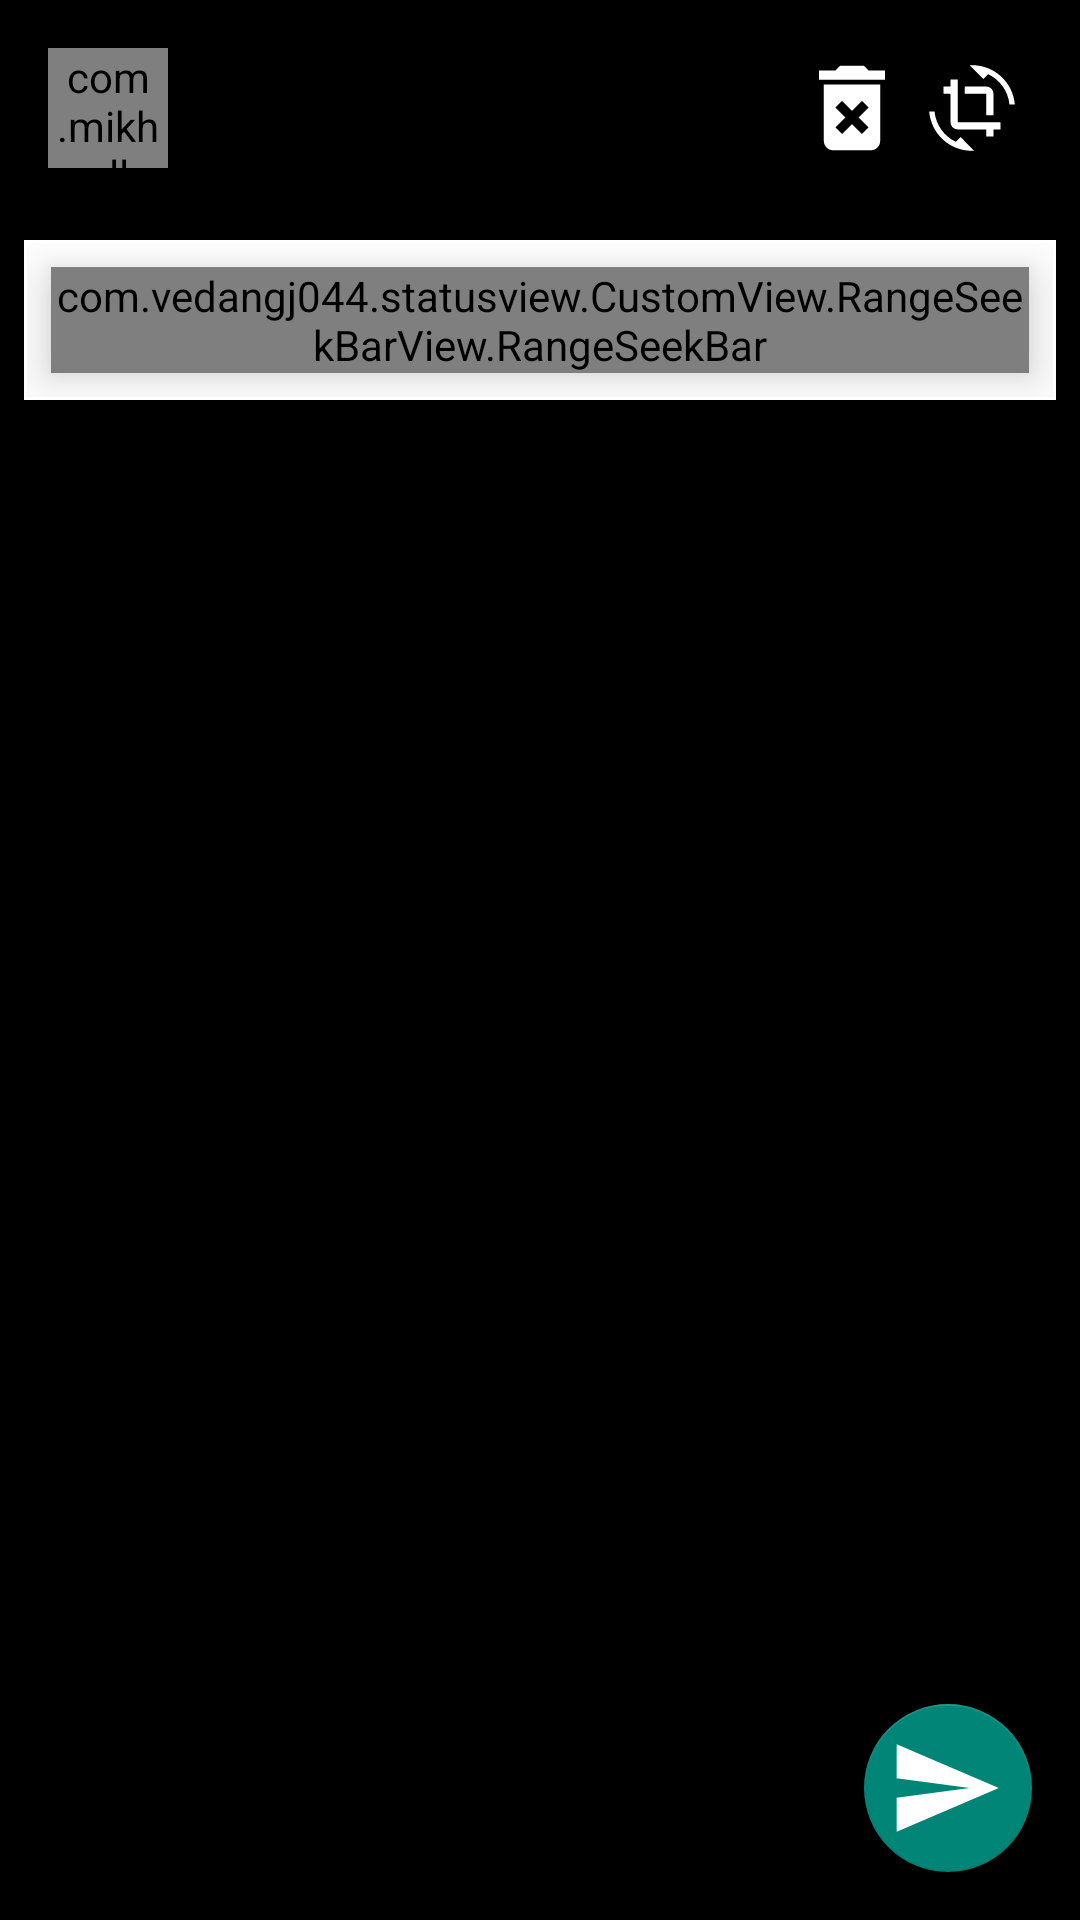

Produce the Android XML layout that renders to this screen, including the resource entries it uses.
<!-- AndroidManifest.xml: activity theme NoActionBar -->
<!-- res/layout/activity_upload.xml -->
<?xml version="1.0" encoding="utf-8"?>
<RelativeLayout xmlns:android="http://schemas.android.com/apk/res/android"
    xmlns:app="http://schemas.android.com/apk/res-auto"
    xmlns:tools="http://schemas.android.com/tools"
    android:layout_width="match_parent"
    android:layout_height="match_parent"
    android:background="#000000"
    tools:context=".Activity.UploadActivity">

    <RelativeLayout
        android:layout_width="match_parent"
        android:layout_height="match_parent"
        android:id="@+id/parent_layout">


        <VideoView
            android:layout_width="match_parent"
            android:layout_height="match_parent"
            android:id="@+id/video_status"
            android:layout_centerHorizontal="true"
            android:layout_centerVertical="true"
            android:visibility="gone"/>

        <ImageView
            android:layout_width="match_parent"
            android:layout_height="match_parent"
            android:layout_centerVertical="true"
            android:layout_centerHorizontal="true"
            android:scaleType="fitCenter"
            android:id="@+id/image_status"
            android:visibility="gone"/>


    </RelativeLayout>

    <LinearLayout
        android:layout_width="match_parent"
        android:layout_height="wrap_content"
        android:orientation="horizontal"
        android:id="@+id/imagineDragon">

        <com.mikhaellopez.circularimageview.CircularImageView
            android:layout_width="40dp"
            android:layout_height="40dp"
            android:layout_margin="16dp"
            android:id="@+id/profile_picture"/>

        <LinearLayout
            android:layout_width="fill_parent"
            android:layout_height="match_parent"
            android:gravity="end"
            android:padding="16dp">

            <ImageButton
                android:layout_width="40dp"
                android:layout_height="40dp"
                android:id="@+id/delete_icon"
                android:src="@drawable/camera_delete_foreground"
                android:background="@null"/>

            <ImageButton
                android:layout_width="40dp"
                android:layout_height="40dp"
                android:id="@+id/rotation_button"
                android:src="@drawable/camera_crop_rotate_foreground"
                android:background="@null"/>

        </LinearLayout>

    </LinearLayout>

    <RelativeLayout
        android:layout_width="match_parent"
        android:layout_height="wrap_content"
        android:id="@+id/containerTimeLine"
        android:background="@android:color/white"
        android:layout_margin="8dp"
        android:padding="1dp"
        android:layout_below="@+id/imagineDragon">


        <com.vedangj044.statusview.CustomView.RangeSeekBarView.RangeSeekBar
            android:layout_width="match_parent"
            android:layout_height="wrap_content"
            app:thumb_color="@android:color/white"
            android:id="@+id/range_seek_bar"
            app:thumb_normal_radius="10dp"
            android:layout_centerInParent="true"
            android:elevation="10dp"
            android:layout_margin="8dp"/>

    </RelativeLayout>

    <TextView
        android:layout_width="wrap_content"
        android:layout_height="wrap_content"
        android:id="@+id/duration_text"
        android:textColor="@android:color/white"
        android:layout_marginStart="8dp"
        android:layout_below="@id/containerTimeLine"/>

    <com.google.android.material.floatingactionbutton.FloatingActionButton
        android:layout_width="wrap_content"
        android:layout_height="wrap_content"
        android:layout_alignParentBottom="true"
        android:layout_alignParentEnd="true"
        android:layout_margin="16dp"
        android:id="@+id/upload_status"
        android:src="@drawable/ic_send_arrow_foreground"
        app:tint="@android:color/white"
        app:maxImageSize="48dp"/>


    <ProgressBar
        android:layout_width="wrap_content"
        android:layout_height="wrap_content"
        android:layout_centerInParent="true"
        android:visibility="gone"
        android:id="@+id/progessbar"/>

    <HorizontalScrollView
        android:layout_width="wrap_content"
        android:layout_height="50dp"
        android:layout_alignParentBottom="true">

        <LinearLayout
            android:layout_width="wrap_content"
            android:layout_height="match_parent"
            android:orientation="horizontal"
            android:id="@+id/image_selection_list"/>

    </HorizontalScrollView>


</RelativeLayout>
<!-- resources referenced by this layout -->
<resources>
  <!-- drawable camera_crop_rotate_foreground (drawable) -->
  <vector xmlns:android="http://schemas.android.com/apk/res/android"
      android:width="40dp"
      android:height="40dp"
      android:viewportWidth="108"
      android:viewportHeight="108"
      android:tint="#FFFFFF">
    <group android:scaleX="3.2103"
        android:scaleY="3.2103"
        android:translateX="15.4764"
        android:translateY="15.4764">
      <path
          android:fillColor="@android:color/white"
          android:pathData="M7.47,21.49C4.2,19.93 1.86,16.76 1.5,13L0,13c0.51,6.16 5.66,11 11.95,11 0.23,0 0.44,-0.02 0.66,-0.03L8.8,20.15l-1.33,1.34zM12.05,0c-0.23,0 -0.44,0.02 -0.66,0.04l3.81,3.81 1.33,-1.33C19.8,4.07 22.14,7.24 22.5,11L24,11c-0.51,-6.16 -5.66,-11 -11.95,-11zM16,14h2L18,8c0,-1.11 -0.9,-2 -2,-2h-6v2h6v6zM8,16L8,4L6,4v2L4,6v2h2v8c0,1.1 0.89,2 2,2h8v2h2v-2h2v-2L8,16z"/>
    </group>
  </vector>
  <!-- drawable camera_delete_foreground (drawable) -->
  <vector xmlns:android="http://schemas.android.com/apk/res/android"
      android:width="40dp"
      android:height="40dp"
      android:viewportWidth="108"
      android:viewportHeight="108"
      android:tint="#FFFFFF">
    <group android:scaleX="4.2282"
        android:scaleY="4.2282"
        android:translateX="3.2616"
        android:translateY="3.2616">
      <path
          android:fillColor="@android:color/white"
          android:pathData="M6,19c0,1.1 0.9,2 2,2h8c1.1,0 2,-0.9 2,-2L18,7L6,7v12zM8.46,11.88l1.41,-1.41L12,12.59l2.12,-2.12 1.41,1.41L13.41,14l2.12,2.12 -1.41,1.41L12,15.41l-2.12,2.12 -1.41,-1.41L10.59,14l-2.13,-2.12zM15.5,4l-1,-1h-5l-1,1L5,4v2h14L19,4z"/>
    </group>
  </vector>
  <!-- drawable ic_send_arrow_foreground (drawable) -->
  <vector xmlns:android="http://schemas.android.com/apk/res/android"
      android:width="108dp"
      android:height="108dp"
      android:viewportWidth="108"
      android:viewportHeight="108"
      android:tint="#FFFFFF">
    <group android:scaleX="3.6496043"
        android:scaleY="3.6496043"
        android:translateX="8.177192"
        android:translateY="10.204749">
      <path
          android:fillColor="@android:color/white"
          android:pathData="M2.01,21L23,12 2.01,3 2,10l15,2 -15,2z"/>
    </group>
  </vector>
  <style name="NoActionBar" parent="Theme.AppCompat.DayNight.NoActionBar">
          <item name="android:windowActionBar">false</item>
          <item name="android:windowNoTitle">true</item>
      </style>
</resources>
